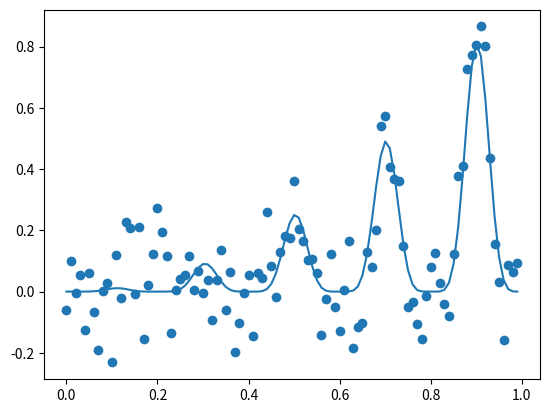

Write Python code to recreate this figure.
"""
Reference: https://machinelearningmastery.com/what-is-bayesian-optimization/

Key points:
    1.

Tutorial Overview:
    1. Challenges of Functional Optimization
    2. What is Bayesian Optimization
    3. How to Perform Bayesian Optimization
    4. Hyper-parameter Tuning with Bayesian Optimization

Summary of optimization in machine learning:
    1. Algorithm Training: Optimization of model parameters.
    2. Algorithm Tuning: Optimization of model hyperparameters.
    3. Predictive Modeling: Optimization of data, data preparation, and algorithm selection.
"""

# example of the test problem
from math import sin, pi
from numpy import arange, argmax
from numpy.random import normal
from matplotlib import pyplot as plt


# objective function
def objective(x, noise=0.1):
    noise = normal(loc=0, scale=noise)
    return (x ** 2 * sin(5 * pi * x) ** 6.0) + noise


def test_problem():
    # grid-based sample of the domain [0,1]
    X = arange(0, 1, 0.01)
    # sample the domain without noise
    y = [objective(x, 0) for x in X]
    # sample the domain with noise
    ynoise = [objective(x) for x in X]
    # find best result
    ix = argmax(y)
    print('Optima: x=%.3f, y=%.3f' % (X[ix], y[ix]))
    # plot the points with noise
    plt.scatter(X, ynoise)
    # plot the points without noise
    plt.plot(X, y)
    # show the plot
    plt.show()


def main():
    test_problem()


if __name__ == '__main__':
    main()
